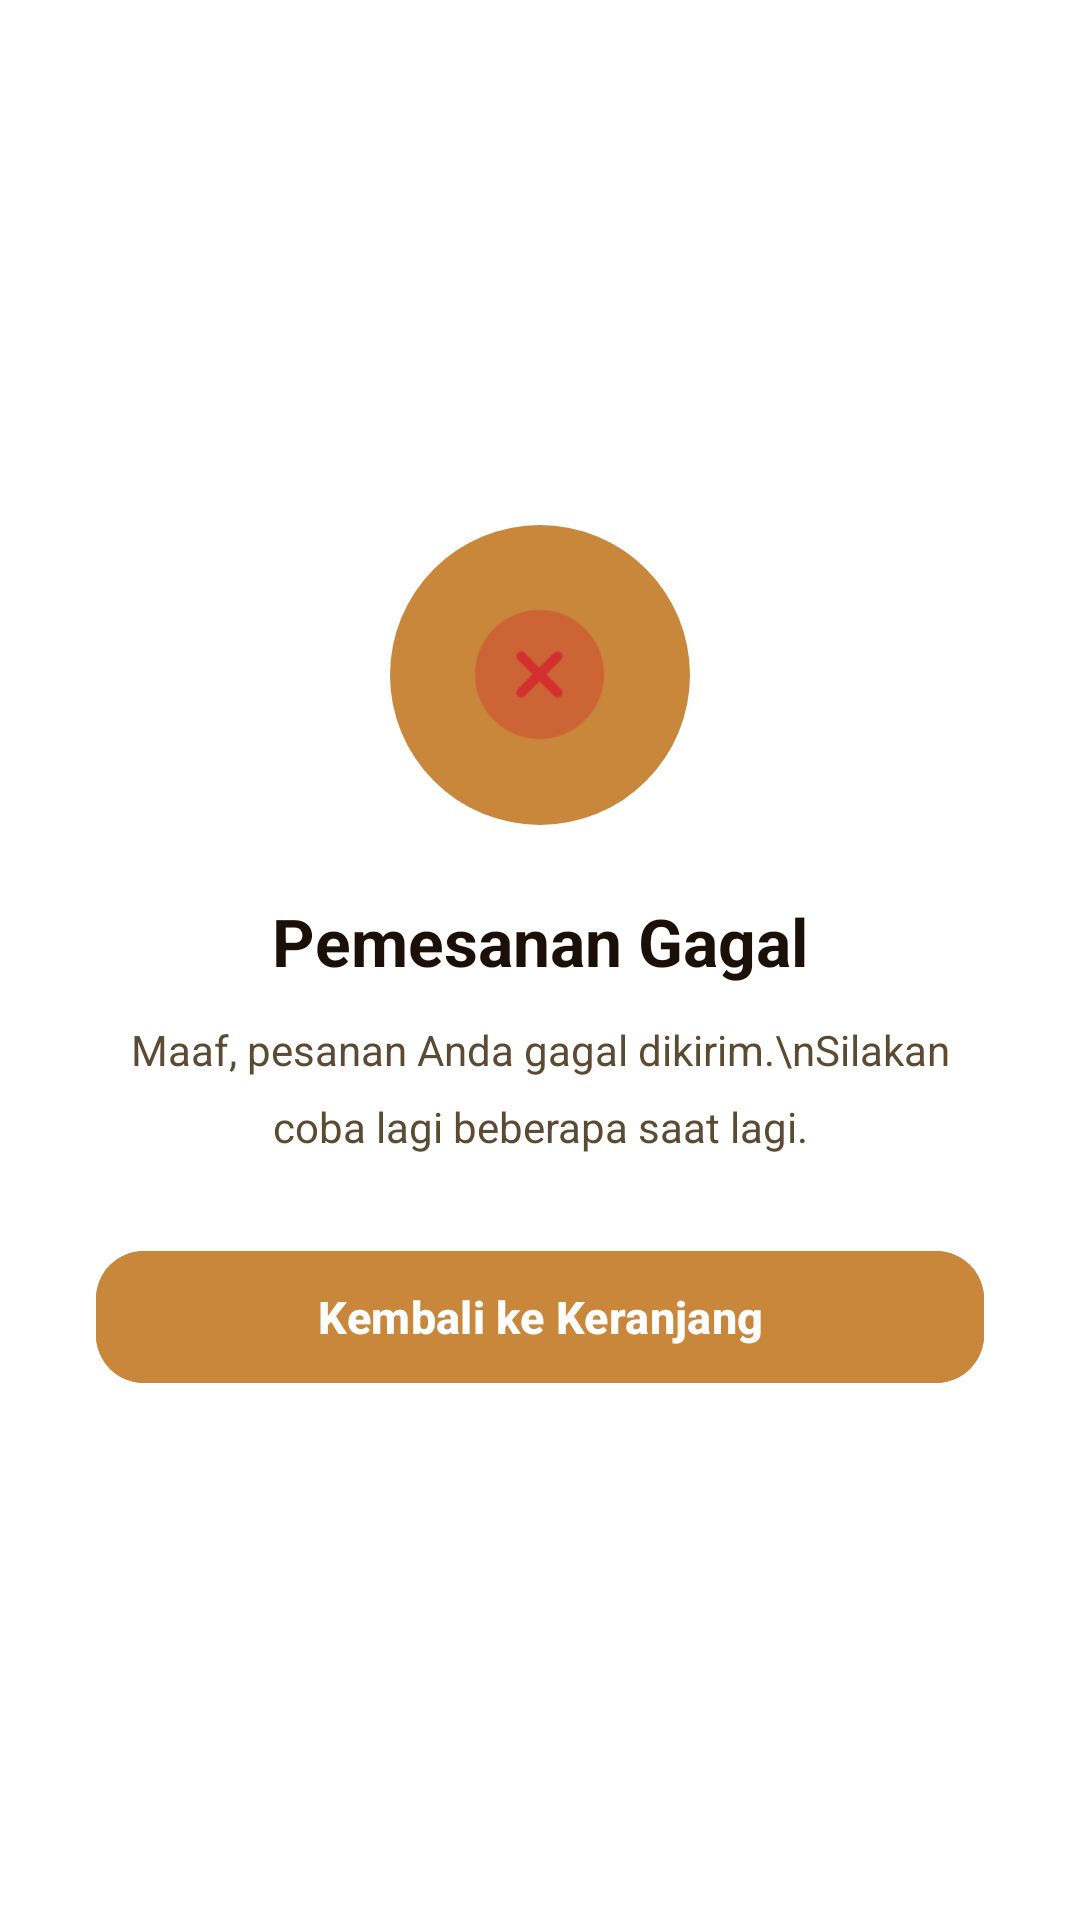

This screen was rendered from an Android layout file. Write that file and the resources it references.
<!-- AndroidManifest.xml: activity theme Theme.Monamie -->
<!-- res/layout/activity_order_failed.xml -->
<?xml version="1.0" encoding="utf-8"?>
<FrameLayout xmlns:android="http://schemas.android.com/apk/res/android"
    xmlns:app="http://schemas.android.com/apk/res-auto"
    android:layout_width="match_parent"
    android:layout_height="match_parent"
    android:background="#FFFFFF">

    
    <ImageView
        android:layout_width="match_parent"
        android:layout_height="match_parent"
        android:src="@drawable/bg_main"
        android:scaleType="centerCrop"
        android:alpha="0.5"
        android:contentDescription="" />

    <LinearLayout
        android:layout_width="match_parent"
        android:layout_height="match_parent"
        android:orientation="vertical"
        android:gravity="center"
        android:padding="32dp">

        
        <ImageView
            android:layout_width="100dp"
            android:layout_height="100dp"
            android:background="@drawable/bg_nav_active"
            android:padding="24dp"
            android:src="@drawable/ic_close"
            app:tint="#D32F2F"
            android:contentDescription="Failed" />

        <TextView
            android:layout_width="wrap_content"
            android:layout_height="wrap_content"
            android:layout_marginTop="24dp"
            android:text="Pemesanan Gagal"
            android:textColor="#1A1008"
            android:textSize="22sp"
            android:textStyle="bold" />

        <TextView
            android:layout_width="wrap_content"
            android:layout_height="wrap_content"
            android:layout_marginTop="12dp"
            android:text="Maaf, pesanan Anda gagal dikirim.\nSilakan coba lagi beberapa saat lagi."
            android:textColor="#5C4A32"
            android:textSize="14sp"
            android:gravity="center"
            android:lineSpacingMultiplier="1.5" />

        <com.google.android.material.button.MaterialButton
            android:id="@+id/btnBackCart"
            android:layout_width="match_parent"
            android:layout_height="52dp"
            android:layout_marginTop="28dp"
            android:backgroundTint="#C8873A"
            android:text="Kembali ke Keranjang"
            android:textAllCaps="false"
            android:textColor="#FFFFFF"
            android:textSize="15sp"
            android:textStyle="bold"
            app:cornerRadius="16dp" />
    </LinearLayout>
</FrameLayout>
<!-- resources referenced by this layout -->
<resources>
  <!-- drawable bg_nav_active (drawable) -->
  <?xml version="1.0" encoding="utf-8"?>
  <shape xmlns:android="http://schemas.android.com/apk/res/android"
      android:shape="oval">
      
      <solid android:color="#C8873A" />
  </shape>
  <!-- drawable ic_close: png bitmap (drawable, 1816 bytes) -->
  <style name="Theme.Monamie" parent="Base.Theme.Monamie">
          <item name="android:windowAnimationStyle">@style/CustomActivityAnimation</item>
      </style>
  <style name="Base.Theme.Monamie" parent="Theme.Material3.DayNight.NoActionBar">
          
          
      </style>
  <style name="CustomActivityAnimation" parent="@android:style/Animation.Activity">
          <item name="android:activityOpenEnterAnimation">@anim/slide_in_right</item>
          <item name="android:activityOpenExitAnimation">@anim/slide_out_left</item>
          <item name="android:activityCloseEnterAnimation">@anim/slide_in_left</item>
          <item name="android:activityCloseExitAnimation">@anim/slide_out_right</item>
      </style>
</resources>
